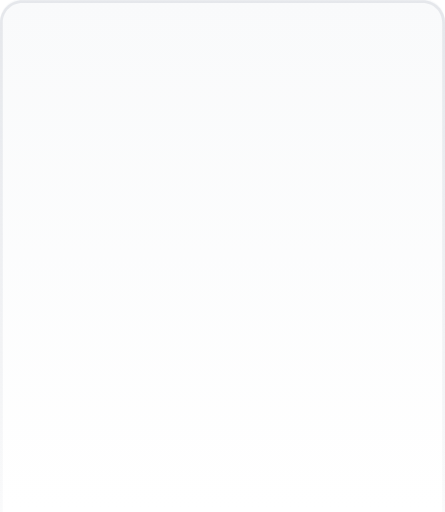
t = 0.00 s
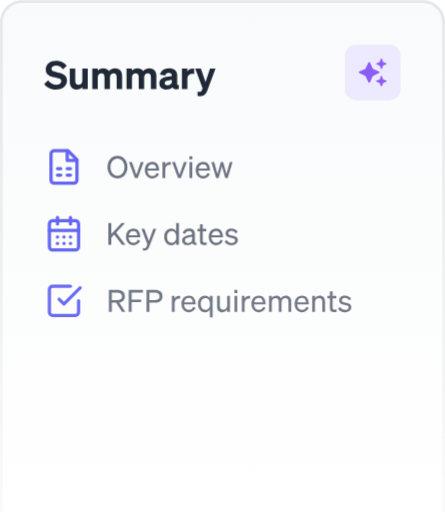
t = 0.88 s
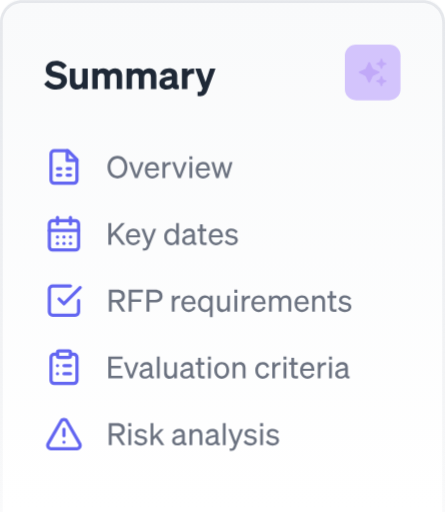
t = 1.77 s
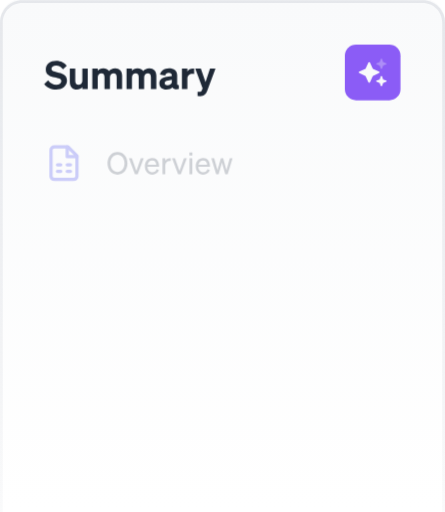
t = 2.65 s
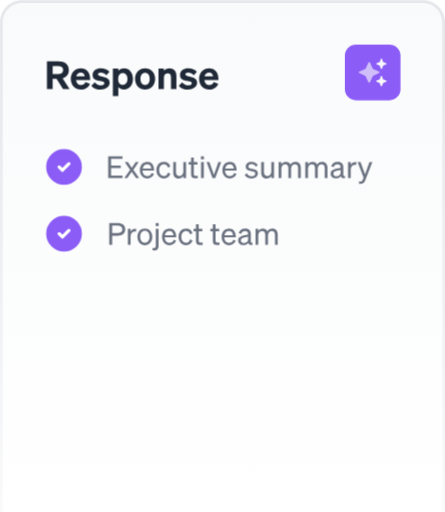
t = 3.53 s
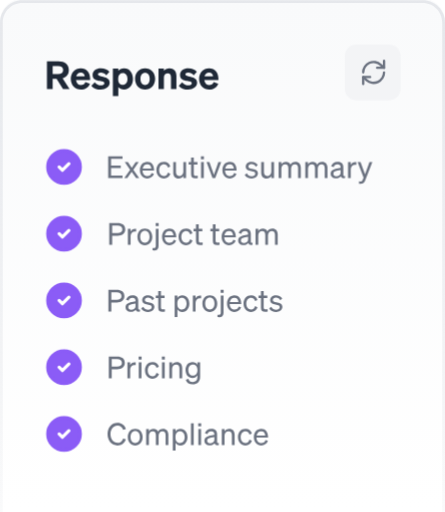
t = 4.42 s

The animated SVG that drew these frames (rendered in a browser with its animation timeline set to each time). Animation: 36 CSS @keyframes rules; one cycle of 5.30 s, repeats indefinitely.

<svg id="eBpIsd5GR7A1" xmlns="http://www.w3.org/2000/svg" xmlns:xlink="http://www.w3.org/1999/xlink" viewBox="0 0 160 184" shape-rendering="geometricPrecision" text-rendering="geometricPrecision" project-id="0fe4a111055d4db4acfd674b3b6ca7d1" export-id="0eb4de72c8c640fa89bde0c97ae3880f" cached="false">
<style><![CDATA[
#eBpIsd5GR7A8_to {animation: eBpIsd5GR7A8_to__to 5300ms linear infinite normal forwards}@keyframes eBpIsd5GR7A8_to__to { 0% {transform: translate(46.674998px,30.174px);animation-timing-function: cubic-bezier(0,0,0.58,1)} 3.773585% {transform: translate(46.674998px,28.178px);animation-timing-function: cubic-bezier(0,0,0.58,1)} 52.830189% {transform: translate(46.674998px,28.178px);animation-timing-function: cubic-bezier(0,0,0.58,1)} 54.716981% {transform: translate(46.674998px,26.174px)} 100% {transform: translate(46.674998px,26.174px)}} #eBpIsd5GR7A8 {animation: eBpIsd5GR7A8_c_o 5300ms linear infinite normal forwards}@keyframes eBpIsd5GR7A8_c_o { 0% {opacity: 0;animation-timing-function: cubic-bezier(0,0,0.58,1)} 3.773585% {opacity: 1;animation-timing-function: cubic-bezier(0,0,0.58,1)} 52.830189% {opacity: 1;animation-timing-function: cubic-bezier(0,0,0.58,1)} 54.716981% {opacity: 0;animation-timing-function: cubic-bezier(0,0,0.58,1)} 96.226415% {opacity: 0;animation-timing-function: cubic-bezier(0,0,0.58,1)} 100% {opacity: 0}} #eBpIsd5GR7A9_to {animation: eBpIsd5GR7A9_to__to 5300ms linear infinite normal forwards}@keyframes eBpIsd5GR7A9_to__to { 0% {transform: translate(134px,27px)} 3.773585% {transform: translate(134px,27px);animation-timing-function: cubic-bezier(0,0,0.58,1)} 7.54717% {transform: translate(134px,26px);animation-timing-function: cubic-bezier(0,0,0.58,1)} 71.698113% {transform: translate(134px,26px)} 100% {transform: translate(134px,26px)}} #eBpIsd5GR7A9_ts {animation: eBpIsd5GR7A9_ts__ts 5300ms linear infinite normal forwards}@keyframes eBpIsd5GR7A9_ts__ts { 0% {transform: scale(1,1)} 32.075472% {transform: scale(1,1);animation-timing-function: cubic-bezier(0,0,0.58,1)} 35.849057% {transform: scale(1,1);animation-timing-function: cubic-bezier(0,0,0.58,1)} 39.622642% {transform: scale(1,1);animation-timing-function: cubic-bezier(0,0,0.58,1)} 71.698113% {transform: scale(1,1);animation-timing-function: cubic-bezier(0,0,0.58,1)} 75.471698% {transform: scale(0.8,0.8)} 100% {transform: scale(0.8,0.8)}} #eBpIsd5GR7A9 {animation: eBpIsd5GR7A9_c_o 5300ms linear infinite normal forwards}@keyframes eBpIsd5GR7A9_c_o { 0% {opacity: 0} 3.773585% {opacity: 0;animation-timing-function: cubic-bezier(0,0,0.58,1)} 7.54717% {opacity: 1;animation-timing-function: cubic-bezier(0,0,0.58,1)} 71.698113% {opacity: 1;animation-timing-function: cubic-bezier(0,0,0.58,1)} 75.471698% {opacity: 0;animation-timing-function: cubic-bezier(0,0,0.58,1)} 96.226415% {opacity: 0;animation-timing-function: cubic-bezier(0,0,0.58,1)} 100% {opacity: 0}} #eBpIsd5GR7A10 {animation: eBpIsd5GR7A10_f_p 5300ms linear infinite normal forwards}@keyframes eBpIsd5GR7A10_f_p { 0% {fill: #ede9fe} 32.075472% {fill: #ede9fe;animation-timing-function: cubic-bezier(0,0,0.58,1)} 39.622642% {fill: #8b5cf6;animation-timing-function: cubic-bezier(0,0,0.58,1)} 73.584906% {fill: #8b5cf6;animation-timing-function: cubic-bezier(0,0,0.58,1)} 77.358491% {fill: #ede9fe} 100% {fill: #ede9fe}} #eBpIsd5GR7A13 {animation-name: eBpIsd5GR7A13_c_o, eBpIsd5GR7A13_f_p;animation-duration: 5300ms;animation-fill-mode: forwards;animation-timing-function: linear;animation-direction: normal;animation-iteration-count: infinite;}@keyframes eBpIsd5GR7A13_c_o { 0% {opacity: 1} 35.849057% {opacity: 1;animation-timing-function: cubic-bezier(0,0,0.58,1)} 41.509434% {opacity: 0;animation-timing-function: cubic-bezier(0,0,0.58,1)} 47.169811% {opacity: 1;animation-timing-function: cubic-bezier(0,0,0.58,1)} 58.490566% {opacity: 1;animation-timing-function: cubic-bezier(0,0,0.58,1)} 69.811321% {opacity: 1;animation-timing-function: cubic-bezier(0,0,0.398317,0.447874)} 75.471698% {opacity: 0;animation-timing-function: cubic-bezier(0.263662,0.434142,0.670515,1)} 96.226415% {opacity: 1;animation-timing-function: cubic-bezier(0,0,0.58,1)} 100% {opacity: 1}}@keyframes eBpIsd5GR7A13_f_p { 0% {fill: #8b5cf6} 32.075472% {fill: #8b5cf6;animation-timing-function: cubic-bezier(0,0,0.58,1)} 35.849057% {fill: #f9fafb;animation-timing-function: cubic-bezier(0,0,0.58,1)} 73.584906% {fill: #f9fafb;animation-timing-function: cubic-bezier(0,0,0.58,1)} 77.358491% {fill: #8b5cf6} 100% {fill: #8b5cf6}} #eBpIsd5GR7A14 {animation-name: eBpIsd5GR7A14_c_o, eBpIsd5GR7A14_f_p;animation-duration: 5300ms;animation-fill-mode: forwards;animation-timing-function: linear;animation-direction: normal;animation-iteration-count: infinite;}@keyframes eBpIsd5GR7A14_c_o { 0% {opacity: 1} 35.849057% {opacity: 1;animation-timing-function: cubic-bezier(0,0,0.58,1)} 47.169811% {opacity: 1;animation-timing-function: cubic-bezier(0,0,0.58,1)} 52.830189% {opacity: 0;animation-timing-function: cubic-bezier(0,0,0.58,1)} 58.490566% {opacity: 1;animation-timing-function: cubic-bezier(0,0,0.58,1)} 69.811321% {opacity: 1;animation-timing-function: cubic-bezier(0,0,0.58,1)} 96.226415% {opacity: 1;animation-timing-function: cubic-bezier(0,0,0.58,1)} 100% {opacity: 0}}@keyframes eBpIsd5GR7A14_f_p { 0% {fill: #8b5cf6} 32.075472% {fill: #8b5cf6;animation-timing-function: cubic-bezier(0,0,0.58,1)} 35.849057% {fill: #f9fafb;animation-timing-function: cubic-bezier(0,0,0.58,1)} 73.584906% {fill: #f9fafb;animation-timing-function: cubic-bezier(0,0,0.58,1)} 77.358491% {fill: #8b5cf6} 100% {fill: #8b5cf6}} #eBpIsd5GR7A15 {animation-name: eBpIsd5GR7A15_c_o, eBpIsd5GR7A15_f_p;animation-duration: 5300ms;animation-fill-mode: forwards;animation-timing-function: linear;animation-direction: normal;animation-iteration-count: infinite;}@keyframes eBpIsd5GR7A15_c_o { 0% {opacity: 1} 58.490566% {opacity: 1;animation-timing-function: cubic-bezier(0,0,0.58,1)} 64.150943% {opacity: 0;animation-timing-function: cubic-bezier(0,0,0.58,1)} 69.811321% {opacity: 1} 100% {opacity: 1}}@keyframes eBpIsd5GR7A15_f_p { 0% {fill: #8b5cf6} 32.075472% {fill: #8b5cf6;animation-timing-function: cubic-bezier(0,0,0.58,1)} 35.849057% {fill: #f9fafb;animation-timing-function: cubic-bezier(0,0,0.58,1)} 73.584906% {fill: #f9fafb;animation-timing-function: cubic-bezier(0,0,0.58,1)} 77.358491% {fill: #8b5cf6} 100% {fill: #8b5cf6}} #eBpIsd5GR7A18_to {animation: eBpIsd5GR7A18_to__to 5300ms linear infinite normal forwards}@keyframes eBpIsd5GR7A18_to__to { 0% {transform: translate(50.9725px,62.003349px)} 7.54717% {transform: translate(50.9725px,62.003349px);animation-timing-function: cubic-bezier(0,0,0.58,1)} 9.433962% {transform: translate(50.9725px,59.999949px);animation-timing-function: cubic-bezier(0,0,0.58,1)} 49.056604% {transform: translate(50.9725px,59.999949px);animation-timing-function: cubic-bezier(0,0,0.58,1)} 50.943396% {transform: translate(50.9725px,58.003349px)} 100% {transform: translate(50.9725px,58.003349px)}} #eBpIsd5GR7A18 {animation: eBpIsd5GR7A18_c_o 5300ms linear infinite normal forwards}@keyframes eBpIsd5GR7A18_c_o { 0% {opacity: 0} 7.54717% {opacity: 0;animation-timing-function: cubic-bezier(0,0,0.58,1)} 9.433962% {opacity: 1;animation-timing-function: cubic-bezier(0,0,0.58,1)} 49.056604% {opacity: 1;animation-timing-function: cubic-bezier(0,0,0.58,1)} 50.943396% {opacity: 0;animation-timing-function: cubic-bezier(0,0,0.58,1)} 96.226415% {opacity: 0;animation-timing-function: cubic-bezier(0,0,0.58,1)} 100% {opacity: 0}} #eBpIsd5GR7A26_to {animation: eBpIsd5GR7A26_to__to 5300ms linear infinite normal forwards}@keyframes eBpIsd5GR7A26_to__to { 0% {transform: translate(51.63395px,86.109697px)} 11.320755% {transform: translate(51.63395px,86.109697px);animation-timing-function: cubic-bezier(0,0,0.58,1)} 13.207547% {transform: translate(51.63395px,84.106301px);animation-timing-function: cubic-bezier(0,0,0.58,1)} 45.283019% {transform: translate(51.63395px,84.106301px);animation-timing-function: cubic-bezier(0,0,0.58,1)} 47.169811% {transform: translate(51.63395px,82.109697px)} 100% {transform: translate(51.63395px,82.109697px)}} #eBpIsd5GR7A26 {animation: eBpIsd5GR7A26_c_o 5300ms linear infinite normal forwards}@keyframes eBpIsd5GR7A26_c_o { 0% {opacity: 0} 11.320755% {opacity: 0;animation-timing-function: cubic-bezier(0,0,0.58,1)} 13.207547% {opacity: 1;animation-timing-function: cubic-bezier(0,0,0.58,1)} 45.283019% {opacity: 1;animation-timing-function: cubic-bezier(0,0,0.58,1)} 47.169811% {opacity: 0;animation-timing-function: cubic-bezier(0,0,0.58,1)} 96.226415% {opacity: 0;animation-timing-function: cubic-bezier(0,0,0.58,1)} 100% {opacity: 0}} #eBpIsd5GR7A38_to {animation: eBpIsd5GR7A38_to__to 5300ms linear infinite normal forwards}@keyframes eBpIsd5GR7A38_to__to { 0% {transform: translate(72.0355px,110.365001px)} 15.09434% {transform: translate(72.0355px,110.365001px);animation-timing-function: cubic-bezier(0,0,0.58,1)} 16.981132% {transform: translate(72.0355px,108.365002px);animation-timing-function: cubic-bezier(0,0,0.58,1)} 41.509434% {transform: translate(72.0355px,108.365002px);animation-timing-function: cubic-bezier(0,0,0.58,1)} 43.396226% {transform: translate(72.0355px,107.365001px)} 100% {transform: translate(72.0355px,107.365001px)}} #eBpIsd5GR7A38 {animation: eBpIsd5GR7A38_c_o 5300ms linear infinite normal forwards}@keyframes eBpIsd5GR7A38_c_o { 0% {opacity: 0} 15.09434% {opacity: 0;animation-timing-function: cubic-bezier(0,0,0.58,1)} 16.981132% {opacity: 1;animation-timing-function: cubic-bezier(0,0,0.58,1)} 41.509434% {opacity: 1;animation-timing-function: cubic-bezier(0,0,0.58,1)} 43.396226% {opacity: 0;animation-timing-function: cubic-bezier(0,0,0.58,1)} 96.226415% {opacity: 0;animation-timing-function: cubic-bezier(0,0,0.58,1)} 100% {opacity: 0}} #eBpIsd5GR7A42_to {animation: eBpIsd5GR7A42_to__to 5300ms linear infinite normal forwards}@keyframes eBpIsd5GR7A42_to__to { 0% {transform: translate(72.011501px,134.002997px)} 18.867925% {transform: translate(72.011501px,134.002997px);animation-timing-function: cubic-bezier(0,0,0.58,1)} 20.754717% {transform: translate(72.011501px,131.999997px);animation-timing-function: cubic-bezier(0,0,0.58,1)} 37.735849% {transform: translate(72.011501px,131.999997px);animation-timing-function: cubic-bezier(0,0,0.58,1)} 39.622642% {transform: translate(72.011501px,130.002997px)} 100% {transform: translate(72.011501px,130.002997px)}} #eBpIsd5GR7A42 {animation: eBpIsd5GR7A42_c_o 5300ms linear infinite normal forwards}@keyframes eBpIsd5GR7A42_c_o { 0% {opacity: 0} 18.867925% {opacity: 0;animation-timing-function: cubic-bezier(0,0,0.58,1)} 20.754717% {opacity: 1;animation-timing-function: cubic-bezier(0,0,0.58,1)} 37.735849% {opacity: 1;animation-timing-function: cubic-bezier(0,0,0.58,1)} 39.622642% {opacity: 0;animation-timing-function: cubic-bezier(0,0,0.58,1)} 96.226415% {opacity: 0;animation-timing-function: cubic-bezier(0,0,0.58,1)} 100% {opacity: 0}} #eBpIsd5GR7A50_to {animation: eBpIsd5GR7A50_to__to 5300ms linear infinite normal forwards}@keyframes eBpIsd5GR7A50_to__to { 0% {transform: translate(58.747647px,158.392px)} 22.641509% {transform: translate(58.747647px,158.392px);animation-timing-function: cubic-bezier(0,0,0.58,1)} 24.528302% {transform: translate(58.747647px,156.394005px);animation-timing-function: cubic-bezier(0,0,0.58,1)} 33.962264% {transform: translate(58.747647px,156.394005px);animation-timing-function: cubic-bezier(0,0,0.58,1)} 35.849057% {transform: translate(58.747647px,154.392px)} 100% {transform: translate(58.747647px,154.392px)}} #eBpIsd5GR7A50 {animation: eBpIsd5GR7A50_c_o 5300ms linear infinite normal forwards}@keyframes eBpIsd5GR7A50_c_o { 0% {opacity: 0} 22.641509% {opacity: 0;animation-timing-function: cubic-bezier(0,0,0.58,1)} 24.528302% {opacity: 1;animation-timing-function: cubic-bezier(0,0,0.58,1)} 33.962264% {opacity: 1;animation-timing-function: cubic-bezier(0,0,0.58,1)} 35.849057% {opacity: 0;animation-timing-function: cubic-bezier(0,0,0.58,1)} 96.226415% {opacity: 0;animation-timing-function: cubic-bezier(0,0,0.58,1)} 100% {opacity: 0}} #eBpIsd5GR7A55_to {animation: eBpIsd5GR7A55_to__to 5300ms linear infinite normal forwards}@keyframes eBpIsd5GR7A55_to__to { 0% {transform: translate(47.7035px,30.222px)} 56.603774% {transform: translate(47.7035px,30.222px);animation-timing-function: cubic-bezier(0,0,0.58,1)} 58.490566% {transform: translate(47.7035px,28.222px)} 100% {transform: translate(47.7035px,28.222px)}} #eBpIsd5GR7A55 {animation: eBpIsd5GR7A55_c_o 5300ms linear infinite normal forwards}@keyframes eBpIsd5GR7A55_c_o { 0% {opacity: 0} 56.603774% {opacity: 0;animation-timing-function: cubic-bezier(0,0,0.58,1)} 58.490566% {opacity: 1;animation-timing-function: cubic-bezier(0,0,0.58,1)} 96.226415% {opacity: 1;animation-timing-function: cubic-bezier(0,0,0.58,1)} 100% {opacity: 0}} #eBpIsd5GR7A56_to {animation: eBpIsd5GR7A56_to__to 5300ms linear infinite normal forwards}@keyframes eBpIsd5GR7A56_to__to { 0% {transform: translate(75.514005px,62.109685px)} 60.377358% {transform: translate(75.514005px,62.109685px);animation-timing-function: cubic-bezier(0,0,0.58,1)} 62.264151% {transform: translate(75.514005px,60.109685px)} 100% {transform: translate(75.514005px,60.109685px)}} #eBpIsd5GR7A56 {animation: eBpIsd5GR7A56_c_o 5300ms linear infinite normal forwards}@keyframes eBpIsd5GR7A56_c_o { 0% {opacity: 0} 60.377358% {opacity: 0;animation-timing-function: cubic-bezier(0,0,0.58,1)} 62.264151% {opacity: 1;animation-timing-function: cubic-bezier(0,0,0.58,1)} 96.226415% {opacity: 1;animation-timing-function: cubic-bezier(0,0,0.58,1)} 100% {opacity: 0}} #eBpIsd5GR7A60_to {animation: eBpIsd5GR7A60_to__to 5300ms linear infinite normal forwards}@keyframes eBpIsd5GR7A60_to__to { 0% {transform: translate(58.505655px,86.093185px)} 64.150943% {transform: translate(58.505655px,86.093185px);animation-timing-function: cubic-bezier(0,0,0.58,1)} 66.037736% {transform: translate(58.505655px,84.093185px)} 100% {transform: translate(58.505655px,84.093185px)}} #eBpIsd5GR7A60 {animation: eBpIsd5GR7A60_c_o 5300ms linear infinite normal forwards}@keyframes eBpIsd5GR7A60_c_o { 0% {opacity: 0} 64.150943% {opacity: 0;animation-timing-function: cubic-bezier(0,0,0.58,1)} 66.037736% {opacity: 1;animation-timing-function: cubic-bezier(0,0,0.58,1)} 96.226415% {opacity: 1;animation-timing-function: cubic-bezier(0,0,0.58,1)} 100% {opacity: 0}} #eBpIsd5GR7A64_to {animation: eBpIsd5GR7A64_to__to 5300ms linear infinite normal forwards}@keyframes eBpIsd5GR7A64_to__to { 0% {transform: translate(59.344206px,110.093185px)} 67.924528% {transform: translate(59.344206px,110.093185px);animation-timing-function: cubic-bezier(0,0,0.58,1)} 69.811321% {transform: translate(59.344206px,108.093185px)} 100% {transform: translate(59.344206px,108.093185px)}} #eBpIsd5GR7A64 {animation: eBpIsd5GR7A64_c_o 5300ms linear infinite normal forwards}@keyframes eBpIsd5GR7A64_c_o { 0% {opacity: 0} 67.924528% {opacity: 0;animation-timing-function: cubic-bezier(0,0,0.58,1)} 69.811321% {opacity: 1;animation-timing-function: cubic-bezier(0,0,0.58,1)} 96.226415% {opacity: 1;animation-timing-function: cubic-bezier(0,0,0.58,1)} 100% {opacity: 0}} #eBpIsd5GR7A68_to {animation: eBpIsd5GR7A68_to__to 5300ms linear infinite normal forwards}@keyframes eBpIsd5GR7A68_to__to { 0% {transform: translate(44.559307px,134.137185px)} 69.811321% {transform: translate(44.559307px,134.137185px);animation-timing-function: cubic-bezier(0,0,0.58,1)} 71.698113% {transform: translate(44.559307px,132.137185px)} 100% {transform: translate(44.559307px,132.137185px)}} #eBpIsd5GR7A68 {animation: eBpIsd5GR7A68_c_o 5300ms linear infinite normal forwards}@keyframes eBpIsd5GR7A68_c_o { 0% {opacity: 0} 69.811321% {opacity: 0;animation-timing-function: cubic-bezier(0,0,0.58,1)} 71.698113% {opacity: 1;animation-timing-function: cubic-bezier(0,0,0.58,1)} 96.226415% {opacity: 1;animation-timing-function: cubic-bezier(0,0,0.58,1)} 100% {opacity: 0}} #eBpIsd5GR7A72_to {animation: eBpIsd5GR7A72_to__to 5300ms linear infinite normal forwards}@keyframes eBpIsd5GR7A72_to__to { 0% {transform: translate(56.760954px,158.076685px)} 73.584906% {transform: translate(56.760954px,158.076685px);animation-timing-function: cubic-bezier(0,0,0.58,1)} 75.471698% {transform: translate(56.760954px,156.076685px)} 100% {transform: translate(56.760954px,156.076685px)}} #eBpIsd5GR7A72 {animation: eBpIsd5GR7A72_c_o 5300ms linear infinite normal forwards}@keyframes eBpIsd5GR7A72_c_o { 0% {opacity: 0} 73.584906% {opacity: 0;animation-timing-function: cubic-bezier(0,0,0.58,1)} 75.471698% {opacity: 1;animation-timing-function: cubic-bezier(0,0,0.58,1)} 96.226415% {opacity: 1;animation-timing-function: cubic-bezier(0,0,0.58,1)} 100% {opacity: 0}} #eBpIsd5GR7A76_ts {animation: eBpIsd5GR7A76_ts__ts 5300ms linear infinite normal forwards}@keyframes eBpIsd5GR7A76_ts__ts { 0% {transform: translate(134px,26px) scale(0.8,0.8)} 73.584906% {transform: translate(134px,26px) scale(0.8,0.8);animation-timing-function: cubic-bezier(0,0,0.58,1)} 77.358491% {transform: translate(134px,26px) scale(1,1)} 100% {transform: translate(134px,26px) scale(1,1)}} #eBpIsd5GR7A76 {animation: eBpIsd5GR7A76_c_o 5300ms linear infinite normal forwards}@keyframes eBpIsd5GR7A76_c_o { 0% {opacity: 0} 73.584906% {opacity: 0;animation-timing-function: cubic-bezier(0,0,0.58,1)} 77.358491% {opacity: 1;animation-timing-function: cubic-bezier(0,0,0.58,1)} 96.226415% {opacity: 1;animation-timing-function: cubic-bezier(0,0,0.58,1)} 100% {opacity: 0}}
]]></style>
<defs><linearGradient id="eBpIsd5GR7A3-fill" x1="80" y1="0" x2="80" y2="184" spreadMethod="pad" gradientUnits="userSpaceOnUse" gradientTransform="translate(0 0)"><stop id="eBpIsd5GR7A3-fill-0" offset="0%" stop-color="#f9fafb"/><stop id="eBpIsd5GR7A3-fill-1" offset="100%" stop-color="rgba(249,250,251,0)"/></linearGradient><linearGradient id="eBpIsd5GR7A5-fill" x1="80" y1="0" x2="80" y2="184" spreadMethod="pad" gradientUnits="userSpaceOnUse" gradientTransform="translate(0 0)"><stop id="eBpIsd5GR7A5-fill-0" offset="0%" stop-color="#e5e7eb"/><stop id="eBpIsd5GR7A5-fill-1" offset="100%" stop-color="rgba(229,231,235,0.2)"/></linearGradient></defs><g transform="translate(0-.5)"><path d="M0,8C0,3.58172,3.58172,0,8,0h144c4.418,0,8,3.58172,8,8v176h-160L0,8Z" fill="url(#eBpIsd5GR7A3-fill)"/></g><g mask="url(#eBpIsd5GR7A6)"><path d="M-1,8c0-4.97056,4.02944-9,9-9h144c4.971,0,9,4.02944,9,9h-2c0-3.86599-3.134-7-7-7L8,1C4.13401,1,1,4.13401,1,8h-2ZM160,184h-160h160ZM-1,184L-1,8c0-4.97056,4.02944-9,9-9v2C4.13401,1,1,4.13401,1,8v176h-2ZM152,-1c4.971,0,9,4.02944,9,9v176h-2v-176c0-3.86599-3.134-7-7-7v-2Z" fill="url(#eBpIsd5GR7A5-fill)"/><mask id="eBpIsd5GR7A6" mask-type="luminance" x="-150%" y="-150%" height="400%" width="400%"><path d="M0,8C0,3.58172,3.58172,0,8,0h144c4.418,0,8,3.58172,8,8v176h-160L0,8Z" fill="#fff"/></mask></g><g id="eBpIsd5GR7A8_to" transform="translate(46.674998,30.174)"><path id="eBpIsd5GR7A8" d="M15.874,30.166l1.414-1.372c.742,1.05,1.82,1.638,2.926,1.638c1.05,0,1.82-.462,1.82-1.316c0-.924-.952-1.05-2.464-1.386-1.498-.35-3.122-.826-3.122-2.814c0-1.918,1.652-3.122,3.738-3.122c1.736,0,3.094.77,3.794,1.778l-1.358,1.33c-.588-.826-1.372-1.386-2.492-1.386-.98,0-1.652.476-1.652,1.204c0,.784.728.938,2.044,1.232c1.596.35,3.556.756,3.556,2.954c0,2.03-1.792,3.248-3.934,3.248-1.694,0-3.458-.77-4.27-1.988Zm15.6758-5.53v7.364h-1.96v-.756c-.406.476-1.05.91-1.988.91-1.526,0-2.506-1.05-2.506-2.646v-4.872h1.96v4.438c0,.812.364,1.344,1.176,1.344.686,0,1.358-.504,1.358-1.456v-4.326h1.96Zm3.5874,3.108v4.256h-1.96v-7.364h1.96v.756c.392-.476,1.05-.896,2.002-.896.896,0,1.582.378,1.988,1.008.448-.462,1.148-1.008,2.282-1.008c1.512,0,2.492,1.05,2.492,2.646v4.858h-1.96v-4.298c0-.826-.308-1.414-1.12-1.414-.644,0-1.302.49-1.302,1.456v4.256h-1.96v-4.298c0-.826-.308-1.414-1.12-1.414-.644,0-1.302.49-1.302,1.456Zm12.3047,0v4.256h-1.96v-7.364h1.96v.756c.392-.476,1.05-.896,2.002-.896.896,0,1.582.378,1.988,1.008.448-.462,1.148-1.008,2.282-1.008c1.512,0,2.492,1.05,2.492,2.646v4.858h-1.96v-4.298c0-.826-.308-1.414-1.12-1.414-.644,0-1.302.49-1.302,1.456v4.256h-1.96v-4.298c0-.826-.308-1.414-1.12-1.414-.644,0-1.302.49-1.302,1.456Zm12.3467,4.382c-1.442,0-2.506-.868-2.506-2.17c0-1.47,1.176-2.086,2.66-2.352l1.834-.35v-.112c0-.63-.322-1.022-1.134-1.022-.728,0-1.106.322-1.274.98l-1.862-.35c.336-1.246,1.456-2.254,3.206-2.254c1.862,0,2.982.854,2.982,2.562v3.01c0,.392.168.518.602.462v1.47c-1.246.182-2.002-.07-2.324-.686-.476.518-1.218.812-2.184.812Zm1.988-2.744v-.756l-1.442.294c-.644.126-1.12.336-1.12.924c0,.504.378.798.966.798.826,0,1.596-.434,1.596-1.26Zm8.0212-4.76v1.918c-.224-.028-.392-.042-.63-.042-1.022,0-1.806.63-1.806,1.764v3.738h-1.96v-7.364h1.96v1.036c.322-.644,1.05-1.078,1.96-1.078.196,0,.336.014.476.028ZM74.564,32.42c-.476,1.302-1.148,2.142-2.772,2.142-.378,0-.518-.014-.77-.042v-1.582c.21.014.336.028.56.028.518,0,.798-.14,1.008-.672l.238-.588-2.646-7.07h2.03l1.666,4.844l1.624-4.844h1.974L74.564,32.42Z" transform="translate(-46.674998,-28.178)" opacity="0" fill="#1f2937"/></g><g id="eBpIsd5GR7A9_to" transform="translate(134,27)"><g id="eBpIsd5GR7A9_ts" transform="scale(1,1)"><g id="eBpIsd5GR7A9" transform="translate(-134,-26)" opacity="0"><rect id="eBpIsd5GR7A10" width="20" height="20" rx="4" ry="4" transform="translate(124 16)" fill="#ede9fe"/><g clip-path="url(#eBpIsd5GR7A16)"><g><path id="eBpIsd5GR7A13" d="M139,29.13c0,.09-.06.17-.15.21l-1.1.41-.41,1.11c-.04.08-.12.14-.21.14-.1,0-.18-.06-.21-.14l-.42-1.11-1.1-.41c-.09-.04-.15-.12-.15-.21c0-.1.06-.18.15-.21l1.1-.42.42-1.1c.03-.09.11-.15.21-.15.09,0,.17.06.21.15l.41,1.1l1.1.42c.09.03.15.11.15.21Z" fill="#8b5cf6"/><path id="eBpIsd5GR7A14" d="M139,22.88c0,.09-.06.17-.15.21l-1.1.41-.41,1.11c-.04.08-.12.14-.21.14-.1,0-.18-.06-.21-.14l-.42-1.11-1.1-.41c-.09-.04-.15-.12-.15-.21c0-.1.06-.18.15-.21l1.1-.42.42-1.1c.03-.09.11-.15.21-.15.09,0,.17.06.21.15l.41,1.1l1.1.42c.09.03.15.11.15.21Z" fill="#8b5cf6"/><path id="eBpIsd5GR7A15" d="M136.44,25.97c0,.12-.07.23-.18.29l-2.23,1.02-1.02,2.23c-.06.11-.17.18-.29.18s-.23-.07-.28-.18l-1.03-2.22-2.23-1.03c-.11-.05-.18-.16-.18-.29c0-.12.07-.23.18-.28l2.23-1.03l1.03-2.23c.05-.11.16-.18.28-.18s.24.07.29.18l1.03,2.23l2.22,1.03c.11.05.18.16.18.28Z" fill="#8b5cf6"/></g><clipPath id="eBpIsd5GR7A16"><rect width="10" height="10" rx="0" ry="0" transform="translate(129 21)" fill="#fff"/></clipPath></g></g></g></g><g id="eBpIsd5GR7A18_to" transform="translate(50.9725,62.003349)"><g id="eBpIsd5GR7A18" transform="translate(-50.9725,-59.999948)" opacity="0"><path d="M24.458,54.1666h-4.9583c-.3094,0-.6062.1229-.825.3417s-.3417.5156-.3417.825v9.3333c0,.3094.1229.6062.3417.825s.5156.3417.825.3417h7c.3094,0,.6061-.1229.8249-.3417s.3417-.5156.3417-.825v-7.2916L24.458,54.1666Z" fill="none" stroke="#6366f1" stroke-width="1.16667" stroke-linecap="round" stroke-linejoin="round"/><path d="M24.167,54.1666v3.5h3.5" fill="none" stroke="#6366f1" stroke-width="1.16667" stroke-linecap="round" stroke-linejoin="round"/><path d="M20.667,60.5834h1.1667" fill="none" stroke="#6366f1" stroke-width="1.16667" stroke-linecap="round" stroke-linejoin="round"/><path d="M20.667,62.9166h1.1667" fill="none" stroke="#6366f1" stroke-width="1.16667" stroke-linecap="round" stroke-linejoin="round"/><path d="M24.167,60.5834h1.1667" fill="none" stroke="#6366f1" stroke-width="1.16667" stroke-linecap="round" stroke-linejoin="round"/><path d="M24.167,62.9166h1.1667" fill="none" stroke="#6366f1" stroke-width="1.16667" stroke-linecap="round" stroke-linejoin="round"/><path d="M38.655,60.051c0-2.409,1.518-4.07,3.586-4.07s3.575,1.661,3.575,4.07-1.507,4.07-3.575,4.07-3.586-1.661-3.586-4.07Zm6.116,0c0-1.87-1.045-3.135-2.53-3.135s-2.53,1.265-2.53,3.135s1.045,3.135,2.53,3.135s2.53-1.265,2.53-3.135ZM49.5075,64h-.979l-2.156-5.753h1.045l1.617,4.543l1.595-4.543h1.034L49.5075,64Zm5.2708.121c-1.595,0-2.695-1.221-2.695-2.992c0-1.716,1.089-2.992,2.651-2.992c1.606,0,2.453,1.221,2.453,2.816v.33h-4.158c.055,1.21.748,1.98,1.749,1.98.77,0,1.32-.418,1.496-1.1l.869.308c-.352,1.023-1.221,1.65-2.365,1.65Zm-.055-5.137c-.836,0-1.463.561-1.639,1.54h3.102c-.022-.814-.462-1.54-1.463-1.54Zm6.6774-.759v1.001c-.165-.033-.297-.044-.484-.044-.836,0-1.507.66-1.507,1.672v3.146h-.99v-5.753h.99v.979c.253-.583.814-1.023,1.595-1.023.154,0,.297.011.396.022ZM65.0085,64h-.979l-2.156-5.753h1.045l1.617,4.543l1.595-4.543h1.034L65.0085,64Zm3.0782-6.754v-1.144h1.078v1.144h-1.078Zm1.034,1.001v5.753h-.99v-5.753h.99Zm3.9515,5.874c-1.595,0-2.695-1.221-2.695-2.992c0-1.716,1.089-2.992,2.651-2.992c1.606,0,2.453,1.221,2.453,2.816v.33h-4.158c.055,1.21.748,1.98,1.749,1.98.77,0,1.32-.418,1.496-1.1l.869.308c-.352,1.023-1.221,1.65-2.365,1.65Zm-.055-5.137c-.836,0-1.463.561-1.639,1.54h3.102c-.022-.814-.462-1.54-1.463-1.54Zm6.3818-.737h.836l1.188,4.29l1.199-4.29h.99L81.863,64h-.869l-1.199-4.268L78.596,64h-.869l-1.749-5.753h1.023l1.21,4.279l1.188-4.279Z" fill="#6b7280"/></g></g><g id="eBpIsd5GR7A26_to" transform="translate(51.63395,86.109697)"><g id="eBpIsd5GR7A26" transform="translate(-51.633949,-84.1063)" opacity="0"><path d="M27.0833,79.3334h-8.1666c-.6444,0-1.1667.5223-1.1667,1.1666v8.1667c0,.6443.5223,1.1667,1.1667,1.1667h8.1666c.6444,0,1.1667-.5224,1.1667-1.1667v-8.1667c0-.6443-.5223-1.1666-1.1667-1.1666Z" fill="none" stroke="#6366f1" stroke-width="1.16667" stroke-linecap="round" stroke-linejoin="round"/><path d="M25.333,78.1666v2.3334" fill="none" stroke="#6366f1" stroke-width="1.16667" stroke-linecap="round" stroke-linejoin="round"/><path d="M20.667,78.1666v2.3334" fill="none" stroke="#6366f1" stroke-width="1.16667" stroke-linecap="round" stroke-linejoin="round"/><path d="M17.75,82.8334h10.5" fill="none" stroke="#6366f1" stroke-width="1.16667" stroke-linecap="round" stroke-linejoin="round"/><path d="M20.667,85.1666h.0058" fill="none" stroke="#6366f1" stroke-width="1.16667" stroke-linecap="round" stroke-linejoin="round"/><path d="M23,85.1666h.0058" fill="none" stroke="#6366f1" stroke-width="1.16667" stroke-linecap="round" stroke-linejoin="round"/><path d="M25.333,85.1666h.0058" fill="none" stroke="#6366f1" stroke-width="1.16667" stroke-linecap="round" stroke-linejoin="round"/><path d="M20.667,87.5h.0058" fill="none" stroke="#6366f1" stroke-width="1.16667" stroke-linecap="round" stroke-linejoin="round"/><path d="M23,87.5h.0058" fill="none" stroke="#6366f1" stroke-width="1.16667" stroke-linecap="round" stroke-linejoin="round"/><path d="M25.333,87.5h.0058" fill="none" stroke="#6366f1" stroke-width="1.16667" stroke-linecap="round" stroke-linejoin="round"/><path d="M40.0075,80.102v3.993l3.674-3.993h1.265l-3.201,3.443L45.1005,88h-1.243l-2.816-3.696-1.034,1.111v2.585h-1.056v-7.898h1.056Zm7.9773,8.019c-1.595,0-2.695-1.221-2.695-2.992c0-1.716,1.089-2.992,2.651-2.992c1.606,0,2.453,1.221,2.453,2.816v.33h-4.158c.055,1.21.748,1.98,1.749,1.98.77,0,1.32-.418,1.496-1.1l.869.308c-.352,1.023-1.221,1.65-2.365,1.65Zm-.055-5.137c-.836,0-1.463.561-1.639,1.54h3.102c-.022-.814-.462-1.54-1.463-1.54Zm5.7445,5.643c-.33.869-.781,1.419-1.782,1.419-.242,0-.363-.011-.539-.044v-.858c.187.044.308.055.473.055.429,0,.66-.154.891-.726l.275-.682-2.134-5.544h1.045l1.617,4.4l1.595-4.4h1.034l-2.475,6.38Zm7.8735-.506c-1.595,0-2.508-1.364-2.508-2.992c0-1.639.913-2.992,2.508-2.992.803,0,1.441.385,1.782.946v-2.981h.99v7.898h-.99v-.836c-.341.572-.979.957-1.782.957Zm1.804-3.19c0-1.342-.814-1.925-1.628-1.925-1.078,0-1.683.88-1.683,2.123c0,1.232.605,2.123,1.683,2.123.814,0,1.628-.594,1.628-1.914v-.407Zm4.0455,3.168c-1.045,0-1.892-.616-1.892-1.65c0-1.144.891-1.617,2.178-1.881l1.397-.286v-.242c0-.66-.363-1.034-1.133-1.034-.726,0-1.155.341-1.331.979l-.935-.242c.275-.935,1.122-1.606,2.299-1.606c1.287,0,2.079.627,2.079,1.859v2.805c0,.374.231.495.616.407v.792c-.88.11-1.386-.099-1.507-.649-.352.451-.99.748-1.771.748Zm1.683-2.057v-.99l-1.122.242c-.88.176-1.474.418-1.474,1.111c0,.561.407.891,1.034.891.847,0,1.562-.517,1.562-1.254Zm2.8201.583v-3.531h-.891v-.847h.891v-1.683h.979v1.683h1.309v.847h-1.309v3.377c0,.605.297.715.803.715.231,0,.396-.011.627-.066v.847c-.253.055-.539.088-.869.088-.979,0-1.54-.33-1.54-1.43Zm5.851,1.496c-1.595,0-2.695-1.221-2.695-2.992c0-1.716,1.089-2.992,2.651-2.992c1.606,0,2.453,1.221,2.453,2.816v.33h-4.158c.055,1.21.748,1.98,1.749,1.98.77,0,1.32-.418,1.496-1.1l.869.308c-.352,1.023-1.221,1.65-2.365,1.65Zm-.055-5.137c-.836,0-1.463.561-1.639,1.54h3.102c-.022-.814-.462-1.54-1.463-1.54Zm3.0585,3.795l.77-.561c.308.671,1.012,1.078,1.76,1.078.671,0,1.265-.286,1.265-.913s-.55-.715-1.496-.913c-.946-.209-1.936-.418-1.936-1.595c0-1.023.891-1.738,2.112-1.738c1.034,0,1.881.506,2.222,1.188l-.704.561c-.297-.572-.836-.935-1.562-.935-.66,0-1.1.33-1.1.847c0,.539.506.638,1.309.814.99.231,2.123.429,2.123,1.683c0,1.1-1.001,1.826-2.233,1.826-1.045,0-2.09-.451-2.53-1.342Z" fill="#6b7280"/></g></g><g id="eBpIsd5GR7A38_to" transform="translate(72.0355,110.365001)"><g id="eBpIsd5GR7A38" transform="translate(-72.035499,-108.365001)" opacity="0"><path d="M21.25,107.417l1.75,1.75l5.8333-5.834" fill="none" stroke="#6366f1" stroke-width="1.16667" stroke-linecap="round" stroke-linejoin="round"/><path d="M28.25,108v4.083c0,.31-.1229.606-.3417.825s-.5155.342-.825.342h-8.1666c-.3095,0-.6062-.123-.825-.342s-.3417-.515-.3417-.825v-8.166c0-.31.1229-.606.3417-.825s.5155-.342.825-.342h6.4166" fill="none" stroke="#6366f1" stroke-width="1.16667" stroke-linecap="round" stroke-linejoin="round"/><path d="M40.2048,108.689v3.311h-1.056v-7.898h3.014c1.672,0,2.739.781,2.739,2.288c0,1.265-.77,2.035-2.024,2.244L45.0668,112h-1.21l-2.123-3.311h-1.529Zm0-.913h1.903c1.122,0,1.749-.495,1.749-1.386s-.627-1.375-1.749-1.375h-1.903v2.761ZM47.3266,112h-1.045v-7.898h5.104v.924h-4.059v2.541h3.432v.924h-3.432v3.509Zm6.4026-3.311v3.311h-1.056v-7.898h3.014c1.672,0,2.739.781,2.739,2.288c0,1.485-1.067,2.299-2.739,2.299h-1.958Zm0-.913h1.903c1.122,0,1.749-.495,1.749-1.386s-.627-1.375-1.749-1.375h-1.903v2.761Zm11.0441-1.551v1.001c-.165-.033-.297-.044-.484-.044-.836,0-1.507.66-1.507,1.672v3.146h-.99v-5.753h.99v.979c.253-.583.814-1.023,1.595-1.023.154,0,.297.011.396.022Zm3.1529,5.896c-1.595,0-2.695-1.221-2.695-2.992c0-1.716,1.089-2.992,2.651-2.992c1.606,0,2.453,1.221,2.453,2.816v.33h-4.158c.055,1.21.748,1.98,1.749,1.98.77,0,1.32-.418,1.496-1.1l.869.308c-.352,1.023-1.221,1.65-2.365,1.65Zm-.055-5.137c-.836,0-1.463.561-1.639,1.54h3.102c-.022-.814-.462-1.54-1.463-1.54Zm5.8085,5.137c-1.595,0-2.508-1.364-2.508-2.992c0-1.639.913-2.992,2.508-2.992.803,0,1.441.385,1.782.946v-.836h.99v7.733h-.99v-2.816c-.341.572-.979.957-1.782.957Zm1.804-3.19c0-1.342-.814-1.925-1.628-1.925-1.078,0-1.683.88-1.683,2.123c0,1.232.605,2.123,1.683,2.123.814,0,1.628-.594,1.628-1.914v-.407Zm7.1802-2.684v5.753h-.99v-.792c-.33.484-.891.913-1.705.913-1.232,0-1.925-.847-1.925-2.068v-3.806h.99v3.597c0,.814.352,1.364,1.199,1.364.715,0,1.441-.539,1.441-1.496v-3.465h.99Zm1.6-1.001v-1.144h1.078v1.144h-1.078Zm1.034,1.001v5.753h-.99v-5.753h.99Zm4.6336-.022v1.001c-.165-.033-.297-.044-.484-.044-.836,0-1.507.66-1.507,1.672v3.146h-.99v-5.753h.99v.979c.253-.583.814-1.023,1.595-1.023.154,0,.297.011.396.022Zm3.1529,5.896c-1.595,0-2.695-1.221-2.695-2.992c0-1.716,1.089-2.992,2.651-2.992c1.606,0,2.453,1.221,2.453,2.816v.33h-4.158c.055,1.21.748,1.98,1.749,1.98.77,0,1.32-.418,1.496-1.1l.869.308c-.352,1.023-1.221,1.65-2.365,1.65Zm-.055-5.137c-.836,0-1.463.561-1.639,1.54h3.102c-.022-.814-.462-1.54-1.463-1.54Zm4.6865,1.573v3.443h-.99v-5.753h.99v.781c.308-.473.858-.891,1.661-.891.7701,0,1.3091.385,1.5951.979.319-.473.935-.979,1.837-.979c1.188,0,1.903.847,1.903,2.068v3.795h-.99v-3.531c0-.803-.33-1.408-1.144-1.408-.66,0-1.364.561-1.364,1.496v3.443h-.99v-3.531c0-.803-.3301-1.408-1.1441-1.408-.66,0-1.364.561-1.364,1.496Zm10.8911,3.564c-1.595,0-2.695-1.221-2.695-2.992c0-1.716,1.089-2.992,2.651-2.992c1.606,0,2.453,1.221,2.453,2.816v.33h-4.158c.055,1.21.748,1.98,1.749,1.98.77,0,1.32-.418,1.496-1.1l.869.308c-.352,1.023-1.221,1.65-2.365,1.65Zm-.055-5.137c-.836,0-1.463.561-1.639,1.54h3.102c-.022-.814-.462-1.54-1.463-1.54ZM112.248,112v-5.753h.99v.781c.33-.473.902-.891,1.716-.891c1.221,0,1.914.847,1.914,2.068v3.795h-.99v-3.531c0-.803-.341-1.408-1.199-1.408-.715,0-1.441.55-1.441,1.507v3.432h-.99Zm6.363-1.375v-3.531h-.891v-.847h.891v-1.683h.979v1.683h1.309v.847h-1.309v3.377c0,.605.297.715.803.715.231,0,.396-.011.627-.066v.847c-.253.055-.539.088-.869.088-.979,0-1.54-.33-1.54-1.43Zm2.947.154l.77-.561c.308.671,1.012,1.078,1.76,1.078.671,0,1.265-.286,1.265-.913s-.55-.715-1.496-.913c-.946-.209-1.936-.418-1.936-1.595c0-1.023.891-1.738,2.112-1.738c1.034,0,1.881.506,2.222,1.188l-.704.561c-.297-.572-.836-.935-1.562-.935-.66,0-1.1.33-1.1.847c0,.539.506.638,1.309.814.99.231,2.123.429,2.123,1.683c0,1.1-1.001,1.826-2.233,1.826-1.045,0-2.09-.451-2.53-1.342Z" fill="#6b7280"/></g></g><g id="eBpIsd5GR7A42_to" transform="translate(72.011501,134.002997)"><g id="eBpIsd5GR7A42" transform="translate(-72.011501,-131.999997)" opacity="0"><path d="M24.7503,126.167h-3.5c-.3221,0-.5833.261-.5833.583v1.167c0,.322.2612.583.5833.583h3.5c.3222,0,.5834-.261.5834-.583v-1.167c0-.322-.2612-.583-.5834-.583Z" fill="none" stroke="#6366f1" stroke-width="1.16667" stroke-linecap="round" stroke-linejoin="round"/><path d="M25.333,127.333h1.1667c.3094,0,.6061.123.8249.342s.3417.516.3417.825v8.167c0,.309-.1229.606-.3417.825-.2188.218-.5155.341-.8249.341h-7c-.3094,0-.6062-.123-.825-.341-.2188-.219-.3417-.516-.3417-.825v-8.167c0-.309.1229-.606.3417-.825s.5156-.342.825-.342h1.1666" fill="none" stroke="#6366f1" stroke-width="1.16667" stroke-linecap="round" stroke-linejoin="round"/><path d="M23,131.417h2.3333" fill="none" stroke="#6366f1" stroke-width="1.16667" stroke-linecap="round" stroke-linejoin="round"/><path d="M23,134.333h2.3333" fill="none" stroke="#6366f1" stroke-width="1.16667" stroke-linecap="round" stroke-linejoin="round"/><path d="M20.667,131.417h.0058" fill="none" stroke="#6366f1" stroke-width="1.16667" stroke-linecap="round" stroke-linejoin="round"/><path d="M20.667,134.333h.0058" fill="none" stroke="#6366f1" stroke-width="1.16667" stroke-linecap="round" stroke-linejoin="round"/><path d="M38.9335,128.102h5.159v.924h-4.114v2.431h3.487v.924h-3.487v2.695h4.114v.924h-5.159v-7.898ZM47.6696,136h-.979l-2.156-5.753h1.045l1.617,4.543l1.595-4.543h1.034L47.6696,136Zm4.4021.099c-1.045,0-1.892-.616-1.892-1.65c0-1.144.891-1.617,2.178-1.881l1.397-.286v-.242c0-.66-.363-1.034-1.133-1.034-.726,0-1.155.341-1.331.979l-.935-.242c.275-.935,1.122-1.606,2.299-1.606c1.287,0,2.079.627,2.079,1.859v2.805c0,.374.231.495.616.407v.792c-.88.11-1.386-.099-1.507-.649-.352.451-.99.748-1.771.748Zm1.683-2.057v-.99l-1.122.242c-.88.176-1.474.418-1.474,1.111c0,.561.407.891,1.034.891.847,0,1.562-.517,1.562-1.254Zm3.656-5.94v7.898h-.99v-7.898h.99Zm6.2176,2.145v5.753h-.99v-.792c-.33.484-.891.913-1.705.913-1.232,0-1.925-.847-1.925-2.068v-3.806h.99v3.597c0,.814.352,1.364,1.199,1.364.715,0,1.441-.539,1.441-1.496v-3.465h.99Zm3.085,5.852c-1.045,0-1.892-.616-1.892-1.65c0-1.144.891-1.617,2.178-1.881l1.397-.286v-.242c0-.66-.363-1.034-1.133-1.034-.726,0-1.155.341-1.331.979l-.935-.242c.275-.935,1.122-1.606,2.299-1.606c1.287,0,2.079.627,2.079,1.859v2.805c0,.374.231.495.616.407v.792c-.88.11-1.386-.099-1.507-.649-.352.451-.99.748-1.771.748Zm1.683-2.057v-.99l-1.122.242c-.88.176-1.474.418-1.474,1.111c0,.561.407.891,1.034.891.847,0,1.562-.517,1.562-1.254Zm2.82.583v-3.531h-.891v-.847h.891v-1.683h.979v1.683h1.309v.847h-1.309v3.377c0,.605.297.715.803.715.231,0,.396-.011.627-.066v.847c-.253.055-.539.088-.869.088-.979,0-1.54-.33-1.54-1.43Zm3.5403-5.379v-1.144h1.078v1.144h-1.078Zm1.034,1.001v5.753h-.99v-5.753h.99Zm6.6026,2.882c0,1.782-1.1,2.992-2.673,2.992s-2.673-1.21-2.673-2.992s1.1-2.992,2.673-2.992s2.673,1.21,2.673,2.992Zm-4.345,0c0,1.309.66,2.145,1.672,2.145s1.672-.836,1.672-2.145c0-1.32-.66-2.156-1.672-2.156s-1.672.836-1.672,2.156ZM83.6521,136v-5.753h.99v.781c.33-.473.902-.891,1.716-.891c1.221,0,1.914.847,1.914,2.068v3.795h-.99v-3.531c0-.803-.341-1.408-1.199-1.408-.715,0-1.441.55-1.441,1.507v3.432h-.99Zm9.1233-2.871c0,1.309.704,2.123,1.727,2.123.792,0,1.265-.506,1.43-1.221l.88.407c-.275.957-1.111,1.683-2.31,1.683-1.606,0-2.717-1.221-2.717-2.992c0-1.782,1.111-2.992,2.717-2.992c1.199,0,2.013.693,2.288,1.65l-.858.429c-.165-.704-.638-1.221-1.43-1.221-1.023,0-1.727.814-1.727,2.134Zm8.1016-2.904v1.001c-.165-.033-.297-.044-.484-.044-.8357,0-1.5067.66-1.5067,1.672v3.146h-.99v-5.753h.99v.979c.253-.583.814-1.023,1.5947-1.023.154,0,.297.011.396.022Zm1.047-.979v-1.144h1.078v1.144h-1.078Zm1.034,1.001v5.753h-.99v-5.753h.99Zm1.806,4.378v-3.531h-.891v-.847h.891v-1.683h.979v1.683h1.309v.847h-1.309v3.377c0,.605.297.715.803.715.231,0,.396-.011.627-.066v.847c-.253.055-.539.088-.869.088-.979,0-1.54-.33-1.54-1.43Zm5.851,1.496c-1.595,0-2.695-1.221-2.695-2.992c0-1.716,1.089-2.992,2.651-2.992c1.606,0,2.453,1.221,2.453,2.816v.33h-4.158c.055,1.21.748,1.98,1.749,1.98.77,0,1.32-.418,1.496-1.1l.869.308c-.352,1.023-1.221,1.65-2.365,1.65Zm-.055-5.137c-.836,0-1.463.561-1.639,1.54h3.102c-.022-.814-.462-1.54-1.463-1.54Zm6.678-.759v1.001c-.165-.033-.297-.044-.484-.044-.836,0-1.507.66-1.507,1.672v3.146h-.99v-5.753h.99v.979c.253-.583.814-1.023,1.595-1.023.154,0,.297.011.396.022Zm1.046-.979v-1.144h1.078v1.144h-1.078Zm1.034,1.001v5.753h-.99v-5.753h.99Zm3.094,5.852c-1.045,0-1.892-.616-1.892-1.65c0-1.144.891-1.617,2.178-1.881l1.397-.286v-.242c0-.66-.363-1.034-1.133-1.034-.726,0-1.155.341-1.331.979l-.935-.242c.275-.935,1.122-1.606,2.299-1.606c1.287,0,2.079.627,2.079,1.859v2.805c0,.374.231.495.616.407v.792c-.88.11-1.386-.099-1.507-.649-.352.451-.99.748-1.771.748Zm1.683-2.057v-.99l-1.122.242c-.88.176-1.474.418-1.474,1.111c0,.561.407.891,1.034.891.847,0,1.562-.517,1.562-1.254Z" fill="#6b7280"/></g></g><g id="eBpIsd5GR7A50_to" transform="translate(58.747647,158.392)"><g id="eBpIsd5GR7A50" transform="translate(-58.747646,-156.394004)" opacity="0"><path d="M28.6759,159.5l-4.6667-8.167c-.1017-.179-.2493-.329-.4276-.432-.1783-.104-.381-.159-.5874-.159-.2063,0-.409.055-.5873.159-.1783.103-.3259.253-.4277.432L17.3126,159.5c-.1029.178-.1568.38-.1563.586.0004.206.0552.408.1589.585.1036.178.2524.325.4312.427.1788.101.3813.154.587.152h9.3333c.2047,0,.4058-.054.583-.157.1772-.102.3243-.249.4265-.427.1023-.177.1561-.378.156-.583s-.0539-.406-.1563-.583Z" fill="none" stroke="#6366f1" stroke-width="1.16667" stroke-linecap="round" stroke-linejoin="round"/><path d="M23,154.25v2.333" fill="none" stroke="#6366f1" stroke-width="1.16667" stroke-linecap="round" stroke-linejoin="round"/><path d="M23,158.917h.0058" fill="none" stroke="#6366f1" stroke-width="1.16667" stroke-linecap="round" stroke-linejoin="round"/><path d="M40.1867,156.689v3.311h-1.056v-7.898h3.014c1.672,0,2.739.781,2.739,2.288c0,1.265-.77,2.035-2.024,2.244L45.0487,160h-1.21l-2.123-3.311h-1.529Zm0-.913h1.903c1.122,0,1.749-.495,1.749-1.386s-.627-1.375-1.749-1.375h-1.903v2.761Zm5.9351-2.53v-1.144h1.078v1.144h-1.078Zm1.034,1.001v5.753h-.99v-5.753h.99Zm1.0146,4.532l.77-.561c.308.671,1.012,1.078,1.76,1.078.671,0,1.265-.286,1.265-.913s-.55-.715-1.496-.913c-.946-.209-1.936-.418-1.936-1.595c0-1.023.891-1.738,2.112-1.738c1.034,0,1.881.506,2.222,1.188l-.704.561c-.297-.572-.836-.935-1.562-.935-.66,0-1.1.33-1.1.847c0,.539.506.638,1.309.814.99.231,2.123.429,2.123,1.683c0,1.1-1.001,1.826-2.233,1.826-1.045,0-2.09-.451-2.53-1.342Zm6.9776-6.677v4.829l2.552-2.684h1.232l-2.244,2.266L59.119,160h-1.155l-1.98-2.772-.836.847v1.925h-.99v-7.898h.99Zm8.6473,7.997c-1.045,0-1.892-.616-1.892-1.65c0-1.144.891-1.617,2.178-1.881l1.397-.286v-.242c0-.66-.363-1.034-1.133-1.034-.726,0-1.155.341-1.331.979l-.935-.242c.275-.935,1.122-1.606,2.299-1.606c1.287,0,2.079.627,2.079,1.859v2.805c0,.374.231.495.616.407v.792c-.88.11-1.386-.099-1.507-.649-.352.451-.99.748-1.771.748Zm1.683-2.057v-.99l-1.122.242c-.88.176-1.474.418-1.474,1.111c0,.561.407.891,1.034.891.847,0,1.562-.517,1.562-1.254ZM68.1443,160v-5.753h.99v.781c.33-.473.902-.891,1.716-.891c1.221,0,1.914.847,1.914,2.068v3.795h-.99v-3.531c0-.803-.341-1.408-1.199-1.408-.715,0-1.441.55-1.441,1.507v3.432h-.99Zm7.65.099c-1.045,0-1.892-.616-1.892-1.65c0-1.144.891-1.617,2.178-1.881l1.397-.286v-.242c0-.66-.363-1.034-1.133-1.034-.726,0-1.155.341-1.331.979l-.935-.242c.275-.935,1.122-1.606,2.299-1.606c1.287,0,2.079.627,2.079,1.859v2.805c0,.374.231.495.616.407v.792c-.88.11-1.386-.099-1.507-.649-.352.451-.99.748-1.771.748Zm1.683-2.057v-.99l-1.122.242c-.88.176-1.474.418-1.474,1.111c0,.561.407.891,1.034.891.847,0,1.562-.517,1.562-1.254Zm3.6561-5.94v7.898h-.99v-7.898h.99Zm3.7865,8.525c-.33.869-.781,1.419-1.782,1.419-.242,0-.363-.011-.539-.044v-.858c.187.044.308.055.473.055.429,0,.66-.154.891-.726l.275-.682-2.134-5.544h1.045l1.617,4.4l1.595-4.4h1.034l-2.475,6.38Zm2.6636-1.848l.77-.561c.308.671,1.012,1.078,1.76,1.078.671,0,1.265-.286,1.265-.913s-.55-.715-1.496-.913c-.946-.209-1.936-.418-1.936-1.595c0-1.023.891-1.738,2.112-1.738c1.034,0,1.881.506,2.222,1.188l-.704.561c-.297-.572-.836-.935-1.562-.935-.66,0-1.1.33-1.1.847c0,.539.506.638,1.309.814.99.231,2.123.429,2.123,1.683c0,1.1-1.001,1.826-2.233,1.826-1.045,0-2.09-.451-2.53-1.342Zm5.9436-5.533v-1.144h1.078v1.144h-1.078Zm1.034,1.001v5.753h-.99v-5.753h.99Zm1.0146,4.532l.77-.561c.308.671,1.012,1.078,1.76,1.078.671,0,1.265-.286,1.265-.913s-.55-.715-1.496-.913c-.946-.209-1.936-.418-1.936-1.595c0-1.023.891-1.738,2.112-1.738c1.034,0,1.881.506,2.2223,1.188l-.7043.561c-.297-.572-.836-.935-1.562-.935-.66,0-1.1.33-1.1.847c0,.539.506.638,1.309.814.99.231,2.1233.429,2.1233,1.683c0,1.1-1.0013,1.826-2.2333,1.826-1.045,0-2.09-.451-2.53-1.342Z" fill="#6b7280"/></g></g><g id="eBpIsd5GR7A55_to" transform="translate(47.7035,30.222)"><path id="eBpIsd5GR7A55" d="M2.94,7.262v3.738h-2.058v-10.052001h4.116C7.308,0.947999,8.75,2.04,8.75,4.112c0,1.526-.826,2.548-2.24,2.954L9.016,11h-2.352L4.34,7.262h-1.4Zm0-1.722h1.946c1.204,0,1.82-.518,1.82-1.414c0-.91-.616-1.428-1.82-1.428h-1.946v2.842Zm10.1701,5.614c-2.17,0-3.65397-1.554-3.65397-3.836c0-2.17,1.49797-3.822,3.58397-3.822c2.184,0,3.36,1.624,3.36,3.682v.574h-5.068c.14,1.12.826,1.792,1.792,1.792.756,0,1.358-.364,1.582-1.078l1.652.588c-.532,1.344-1.778,2.1-3.248,2.1Zm-.084-6.09c-.784,0-1.386.462-1.624,1.358h3.052c-.014-.728-.476-1.358-1.428-1.358Zm3.8196,4.69l1.218-1.246c.504.686,1.4,1.12,2.226,1.12.658,0,1.232-.224,1.232-.756c0-.56-.546-.63-1.722-.854-1.19-.238-2.506-.546-2.506-2.128c0-1.414,1.246-2.394,3.01-2.394c1.302,0,2.464.532,3.038,1.274l-1.12,1.232c-.49-.63-1.204-.98-1.974-.98-.616,0-1.022.266-1.022.672c0,.476.49.56,1.4.742c1.288.266,2.814.56,2.814,2.226c0,1.54-1.428,2.492-3.192,2.492-1.33,0-2.73-.49-3.402-1.4Zm11.7597,1.4c-.924,0-1.624-.364-2.058-.91v3.248h-1.96v-9.856h1.96v.756c.434-.532,1.134-.896,2.058-.896c2.03,0,3.206,1.736,3.206,3.822c0,2.1-1.176,3.836-3.206,3.836Zm-2.1-4.032v.406c0,1.246.7,1.946,1.638,1.946c1.106,0,1.694-.882,1.694-2.156c0-1.26-.588-2.142-1.694-2.142-.938,0-1.638.686-1.638,1.946Zm13.2802.196c0,2.296-1.484,3.836-3.612,3.836s-3.612-1.54-3.612-3.836c0-2.282,1.484-3.822,3.612-3.822s3.612,1.54,3.612,3.822Zm-5.278,0c0,1.4.644,2.212,1.666,2.212s1.652-.812,1.652-2.212c0-1.386-.63-2.198-1.652-2.198s-1.666.812-1.666,2.198ZM40.98,11v-7.364h1.96v.756c.406-.476,1.078-.896,2.016-.896c1.54,0,2.478,1.05,2.478,2.646v4.858h-1.96v-4.298c0-.826-.336-1.414-1.176-1.414-.686,0-1.358.49-1.358,1.456v4.256h-1.96Zm7.2974-1.246l1.218-1.246c.504.686,1.4,1.12,2.226,1.12.658,0,1.232-.224,1.232-.756c0-.56-.546-.63-1.722-.854-1.19-.238-2.506-.546-2.506-2.128c0-1.414,1.246-2.394,3.01-2.394c1.302,0,2.464.532,3.038,1.274l-1.12,1.232c-.49-.63-1.204-.98-1.974-.98-.616,0-1.022.266-1.022.672c0,.476.49.56,1.4.742c1.288.266,2.814.56,2.814,2.226c0,1.54-1.428,2.492-3.192,2.492-1.33,0-2.73-.49-3.402-1.4Zm10.9616,1.4c-2.17,0-3.654-1.554-3.654-3.836c0-2.17,1.498-3.822,3.584-3.822c2.184,0,3.36,1.624,3.36,3.682v.574h-5.068c.14,1.12.826,1.792,1.792,1.792.756,0,1.358-.364,1.582-1.078l1.652.588c-.532,1.344-1.778,2.1-3.248,2.1Zm-.084-6.09c-.784,0-1.386.462-1.624,1.358h3.052c-.014-.728-.476-1.358-1.428-1.358Z" transform="translate(-31.7055,-7.219999)" opacity="0" fill="#1f2937"/></g><g id="eBpIsd5GR7A56_to" transform="translate(75.514005,62.109685)"><g id="eBpIsd5GR7A56" transform="translate(-59.510994,-8.106315)" opacity="0"><path d="M7.00033,13.8333c3.22177,0,5.83337-2.6116,5.83337-5.83334s-2.6116-5.83333-5.83337-5.83333-5.83334,2.61158-5.83334,5.83333s2.61159,5.83334,5.83334,5.83334Z" fill="#8b5cf6" stroke="#8b5cf6" stroke-width="1.16667" stroke-linecap="round" stroke-linejoin="round"/><path d="M5.25,8.00004L6.41667,9.16671L8.75,6.83337" fill="none" stroke="#fff" stroke-width="1.16667" stroke-linecap="round" stroke-linejoin="round"/><path d="M22.8729,4.102h5.159v.924h-4.114v2.431h3.487v.924h-3.487v2.695h4.114v.924h-5.159v-7.898ZM32.9129,12l-1.595-2.266L29.7339,12h-1.078l2.101-3.003-1.925-2.75h1.133l1.386,2.013l1.408-2.013h1.089l-1.925,2.75L34.0349,12h-1.122Zm4.0529.121c-1.595,0-2.695-1.221-2.695-2.992c0-1.716,1.089-2.992,2.651-2.992c1.606,0,2.453,1.221,2.453,2.816v.33h-4.158c.055,1.21.748,1.98,1.749,1.98.77,0,1.32-.418,1.496-1.1l.869.308c-.352,1.023-1.221,1.65-2.365,1.65Zm-.055-5.137c-.836,0-1.463.561-1.639,1.54h3.102c-.022-.814-.462-1.54-1.463-1.54Zm4.2904,2.145c0,1.309.704,2.123,1.727,2.123.792,0,1.265-.506,1.43-1.221l.88.407c-.275.957-1.111,1.683-2.31,1.683-1.606,0-2.717-1.221-2.717-2.992c0-1.782,1.111-2.992,2.717-2.992c1.199,0,2.013.693,2.288,1.65l-.858.429c-.165-.704-.638-1.221-1.43-1.221-1.023,0-1.727.814-1.727,2.134Zm9.6859-2.882v5.753h-.99v-.792c-.33.484-.891.913-1.705.913-1.232,0-1.925-.847-1.925-2.068v-3.806h.99v3.597c0,.814.352,1.364,1.199,1.364.715,0,1.441-.539,1.441-1.496v-3.465h.99Zm1.798,4.378v-3.531h-.891v-.847h.891v-1.683h.979v1.683h1.309v.847h-1.309v3.377c0,.605.297.715.803.715.231,0,.396-.011.627-.066v.847c-.253.055-.539.088-.869.088-.979,0-1.54-.33-1.54-1.43Zm3.5402-5.379v-1.144h1.078v1.144h-1.078Zm1.034,1.001v5.753h-.99v-5.753h.99ZM61.3649,12h-.979l-2.156-5.753h1.045l1.617,4.543l1.595-4.543h1.034L61.3649,12Zm5.2708.121c-1.595,0-2.695-1.221-2.695-2.992c0-1.716,1.089-2.992,2.651-2.992c1.606,0,2.453,1.221,2.453,2.816v.33h-4.158c.055,1.21.748,1.98,1.749,1.98.77,0,1.32-.418,1.496-1.1l.869.308c-.352,1.023-1.221,1.65-2.365,1.65Zm-.055-5.137c-.836,0-1.463.561-1.639,1.54h3.102c-.022-.814-.462-1.54-1.463-1.54Zm5.3788,3.795l.77-.561c.308.671,1.012,1.078,1.76,1.078.671,0,1.265-.286,1.265-.913s-.55-.715-1.496-.913c-.946-.209-1.936-.418-1.936-1.595c0-1.023.891-1.738,2.112-1.738c1.034,0,1.881.506,2.222,1.188l-.704.561c-.297-.572-.836-.935-1.562-.935-.66,0-1.1.33-1.1.847c0,.539.506.638,1.309.814.99.231,2.123.429,2.123,1.683c0,1.1-1.001,1.826-2.233,1.826-1.045,0-2.09-.451-2.53-1.342ZM82.5121,6.247v5.753h-.99v-.792c-.33.484-.891.913-1.705.913-1.232,0-1.925-.847-1.925-2.068v-3.806h.99v3.597c0,.814.352,1.364,1.199,1.364.715,0,1.441-.539,1.441-1.496v-3.465h.99Zm2.634,2.31v3.443h-.99v-5.753h.99v.781c.308-.473.858-.891,1.661-.891.77,0,1.309.385,1.595.979.319-.473.935-.979,1.837-.979c1.188,0,1.903.847,1.903,2.068v3.795h-.99v-3.531c0-.803-.33-1.408-1.144-1.408-.66,0-1.364.561-1.364,1.496v3.443h-.99v-3.531c0-.803-.33-1.408-1.144-1.408-.66,0-1.364.561-1.364,1.496Zm9.582,0v3.443h-.99v-5.753h.99v.781c.308-.473.858-.891,1.661-.891.77,0,1.309.385,1.595.979.319-.473.935-.979,1.837-.979c1.1879,0,1.9029.847,1.9029,2.068v3.795h-.99v-3.531c0-.803-.33-1.408-1.1439-1.408-.66,0-1.364.561-1.364,1.496v3.443h-.99v-3.531c0-.803-.33-1.408-1.144-1.408-.66,0-1.364.561-1.364,1.496Zm10.0329,3.542c-1.045,0-1.892-.616-1.892-1.65c0-1.144.891-1.617,2.178-1.881l1.397-.286v-.242c0-.66-.363-1.034-1.133-1.034-.726,0-1.155.341-1.331.979l-.935-.242c.275-.935,1.122-1.606,2.299-1.606c1.287,0,2.079.627,2.079,1.859v2.805c0,.374.231.495.616.407v.792c-.88.11-1.386-.099-1.507-.649-.352.451-.99.748-1.771.748Zm1.683-2.057v-.99l-1.122.242c-.88.176-1.474.418-1.474,1.111c0,.561.407.891,1.034.891.847,0,1.562-.517,1.562-1.254Zm5.647-3.817v1.001c-.165-.033-.297-.044-.484-.044-.836,0-1.507.66-1.507,1.672v3.146h-.99v-5.753h.99v.979c.253-.583.814-1.023,1.595-1.023.154,0,.297.011.396.022Zm3.289,6.402c-.33.869-.781,1.419-1.782,1.419-.242,0-.363-.011-.539-.044v-.858c.187.044.308.055.473.055.429,0,.66-.154.891-.726l.275-.682-2.134-5.544h1.045l1.617,4.4l1.595-4.4h1.034l-2.475,6.38Z" fill="#6b7280"/></g></g><g id="eBpIsd5GR7A60_to" transform="translate(58.505655,86.093185)"><g id="eBpIsd5GR7A60" transform="translate(-42.502644,-8.089815)" opacity="0"><path d="M7.00033,13.8333c3.22177,0,5.83337-2.6116,5.83337-5.83334s-2.6116-5.83333-5.83337-5.83333-5.83334,2.61158-5.83334,5.83333s2.61159,5.83334,5.83334,5.83334Z" fill="#8b5cf6" stroke="#8b5cf6" stroke-width="1.16667" stroke-linecap="round" stroke-linejoin="round"/><path d="M5.25,8.00004L6.41667,9.16671L8.75,6.83337" fill="none" stroke="#fff" stroke-width="1.16667" stroke-linecap="round" stroke-linejoin="round"/><path d="M24.3156,8.689v3.311h-1.056v-7.898h3.014c1.672,0,2.739.781,2.739,2.288c0,1.485-1.067,2.299-2.739,2.299h-1.958Zm0-.913h1.903c1.122,0,1.749-.495,1.749-1.386s-.627-1.375-1.749-1.375h-1.903v2.761ZM32.932,6.225v1.001c-.165-.033-.297-.044-.484-.044-.836,0-1.507.66-1.507,1.672v3.146h-.99v-5.753h.99v.979c.253-.583.814-1.023,1.595-1.023.154,0,.297.011.396.022Zm5.8039,2.904c0,1.782-1.1,2.992-2.673,2.992s-2.673-1.21-2.673-2.992s1.1-2.992,2.673-2.992s2.673,1.21,2.673,2.992Zm-4.345,0c0,1.309.66,2.145,1.672,2.145s1.672-.836,1.672-2.145c0-1.32-.66-2.156-1.672-2.156s-1.672.836-1.672,2.156Zm5.56-3.883v-1.144h1.078v1.144h-1.078Zm.044,7.051v-6.05h.99v6.226c0,1.023-.638,1.54-1.617,1.54-.231,0-.374-.011-.55-.033v-.858c.121.022.22.033.385.033.572,0,.792-.275.792-.858Zm4.9416-.176c-1.595,0-2.695-1.221-2.695-2.992c0-1.716,1.089-2.992,2.651-2.992c1.606,0,2.453,1.221,2.453,2.816v.33h-4.158c.055,1.21.748,1.98,1.749,1.98.77,0,1.32-.418,1.496-1.1l.869.308c-.352,1.023-1.221,1.65-2.365,1.65Zm-.055-5.137c-.836,0-1.463.561-1.639,1.54h3.102c-.022-.814-.462-1.54-1.463-1.54Zm4.2904,2.145c0,1.309.704,2.123,1.727,2.123.792,0,1.265-.506,1.43-1.221l.88.407c-.275.957-1.111,1.683-2.31,1.683-1.606,0-2.717-1.221-2.717-2.992c0-1.782,1.111-2.992,2.717-2.992c1.199,0,2.013.693,2.288,1.65l-.858.429c-.165-.704-.638-1.221-1.43-1.221-1.023,0-1.727.814-1.727,2.134Zm5.2749,1.496v-3.531h-.891v-.847h.891v-1.683h.979v1.683h1.309v.847h-1.309v3.377c0,.605.297.715.803.715.231,0,.396-.011.627-.066v.847c-.253.055-.539.088-.869.088-.979,0-1.54-.33-1.54-1.43Zm6.0586,0v-3.531h-.891v-.847h.891v-1.683h.979v1.683h1.309v.847h-1.309v3.377c0,.605.297.715.803.715.231,0,.396-.011.627-.066v.847c-.253.055-.539.088-.869.088-.979,0-1.54-.33-1.54-1.43Zm5.851,1.496c-1.595,0-2.695-1.221-2.695-2.992c0-1.716,1.089-2.992,2.651-2.992c1.606,0,2.453,1.221,2.453,2.816v.33h-4.158c.055,1.21.748,1.98,1.749,1.98.77,0,1.32-.418,1.496-1.1l.869.308c-.352,1.023-1.221,1.65-2.365,1.65Zm-.055-5.137c-.836,0-1.463.561-1.639,1.54h3.102c-.022-.814-.462-1.54-1.463-1.54Zm5.2019,5.115c-1.045,0-1.892-.616-1.892-1.65c0-1.144.891-1.617,2.178-1.881l1.397-.286v-.242c0-.66-.363-1.034-1.133-1.034-.726,0-1.155.341-1.331.979l-.935-.242c.275-.935,1.122-1.606,2.299-1.606c1.287,0,2.079.627,2.079,1.859v2.805c0,.374.231.495.616.407v.792c-.88.11-1.386-.099-1.507-.649-.352.451-.99.748-1.771.748Zm1.683-2.057v-.99l-1.122.242c-.88.176-1.474.418-1.474,1.111c0,.561.407.891,1.034.891.847,0,1.562-.517,1.562-1.254Zm3.656-1.485v3.443h-.99v-5.753h.99v.781c.308-.473.858-.891,1.661-.891.77,0,1.309.385,1.595.979.319-.473.935-.979,1.837-.979c1.188,0,1.903.847,1.903,2.068v3.795h-.99v-3.531c0-.803-.33-1.408-1.144-1.408-.66,0-1.364.561-1.364,1.496v3.443h-.99v-3.531c0-.803-.33-1.408-1.144-1.408-.66,0-1.364.561-1.364,1.496Z" fill="#6b7280"/></g></g><g id="eBpIsd5GR7A64_to" transform="translate(59.344206,110.093185)"><g id="eBpIsd5GR7A64" transform="translate(-43.341195,-8.089815)" opacity="0"><path d="M7.00033,13.8333c3.22177,0,5.83337-2.6116,5.83337-5.83334s-2.6116-5.83333-5.83337-5.83333-5.83334,2.61158-5.83334,5.83333s2.61159,5.83334,5.83334,5.83334Z" fill="#8b5cf6" stroke="#8b5cf6" stroke-width="1.16667" stroke-linecap="round" stroke-linejoin="round"/><path d="M5.25,8.00004L6.41667,9.16671L8.75,6.83337" fill="none" stroke="#fff" stroke-width="1.16667" stroke-linecap="round" stroke-linejoin="round"/><path d="M24.01,8.689v3.311h-1.056v-7.898h3.014c1.672,0,2.739.781,2.739,2.288c0,1.485-1.067,2.299-2.739,2.299h-1.958Zm0-.913h1.903c1.122,0,1.749-.495,1.749-1.386s-.627-1.375-1.749-1.375h-1.903v2.761Zm7.0119,4.323c-1.045,0-1.892-.616-1.892-1.65c0-1.144.891-1.617,2.178-1.881l1.397-.286v-.242c0-.66-.363-1.034-1.133-1.034-.726,0-1.155.341-1.331.979l-.935-.242c.275-.935,1.122-1.606,2.299-1.606c1.287,0,2.079.627,2.079,1.859v2.805c0,.374.231.495.616.407v.792c-.88.11-1.386-.099-1.507-.649-.352.451-.99.748-1.771.748Zm1.683-2.057v-.99l-1.122.242c-.88.176-1.474.418-1.474,1.111c0,.561.407.891,1.034.891.847,0,1.562-.517,1.562-1.254Zm2.028.737l.77-.561c.308.671,1.012,1.078,1.76,1.078.671,0,1.265-.286,1.265-.913s-.55-.715-1.496-.913c-.946-.209-1.936-.418-1.936-1.595c0-1.023.891-1.738,2.112-1.738c1.034,0,1.881.506,2.222,1.188l-.704.561c-.297-.572-.836-.935-1.562-.935-.66,0-1.1.33-1.1.847c0,.539.506.638,1.309.814.99.231,2.123.429,2.123,1.683c0,1.1-1.001,1.826-2.233,1.826-1.045,0-2.09-.451-2.53-1.342Zm6.1416-.154v-3.531h-.891v-.847h.891v-1.683h.979v1.683h1.309v.847h-1.309v3.377c0,.605.297.715.803.715.231,0,.396-.011.627-.066v.847c-.253.055-.539.088-.869.088-.979,0-1.54-.33-1.54-1.43Zm8.6766,1.496c-.803,0-1.441-.385-1.782-.957v2.816h-.99v-7.733h.99v.836c.341-.561.979-.946,1.782-.946c1.595,0,2.508,1.353,2.508,2.992c0,1.628-.913,2.992-2.508,2.992Zm-1.804-3.19v.407c0,1.32.814,1.914,1.628,1.914c1.078,0,1.683-.891,1.683-2.123c0-1.243-.605-2.123-1.683-2.123-.814,0-1.628.583-1.628,1.925Zm8.5443-2.706v1.001c-.165-.033-.297-.044-.484-.044-.836,0-1.507.66-1.507,1.672v3.146h-.99v-5.753h.99v.979c.253-.583.814-1.023,1.595-1.023.154,0,.297.011.396.022Zm5.8039,2.904c0,1.782-1.1,2.992-2.673,2.992s-2.673-1.21-2.673-2.992s1.1-2.992,2.673-2.992s2.673,1.21,2.673,2.992Zm-4.345,0c0,1.309.66,2.145,1.672,2.145s1.672-.836,1.672-2.145c0-1.32-.66-2.156-1.672-2.156s-1.672.836-1.672,2.156Zm5.56-3.883v-1.144h1.078v1.144h-1.078Zm.044,7.051v-6.05h.99v6.226c0,1.023-.638,1.54-1.617,1.54-.231,0-.374-.011-.55-.033v-.858c.121.022.22.033.385.033.572,0,.792-.275.792-.858Zm4.9416-.176c-1.595,0-2.695-1.221-2.695-2.992c0-1.716,1.089-2.992,2.651-2.992c1.606,0,2.453,1.221,2.453,2.816v.33h-4.158c.055,1.21.748,1.98,1.749,1.98.77,0,1.32-.418,1.496-1.1l.869.308c-.352,1.023-1.221,1.65-2.365,1.65Zm-.055-5.137c-.836,0-1.463.561-1.639,1.54h3.102c-.022-.814-.462-1.54-1.463-1.54Zm4.2904,2.145c0,1.309.704,2.123,1.727,2.123.792,0,1.265-.506,1.43-1.221l.88.407c-.275.957-1.111,1.683-2.31,1.683-1.606,0-2.717-1.221-2.717-2.992c0-1.782,1.111-2.992,2.717-2.992c1.199,0,2.013.693,2.288,1.65l-.858.429c-.165-.704-.638-1.221-1.43-1.221-1.023,0-1.727.814-1.727,2.134Zm5.2748,1.496v-3.531h-.891v-.847h.891v-1.683h.979v1.683h1.309v.847h-1.309v3.377c0,.605.297.715.803.715.231,0,.396-.011.627-.066v.847c-.253.055-.539.088-.869.088-.979,0-1.54-.33-1.54-1.43Zm2.9463.154l.77-.561c.308.671,1.012,1.078,1.76,1.078.671,0,1.265-.286,1.265-.913s-.55-.715-1.496-.913c-.946-.209-1.936-.418-1.936-1.595c0-1.023.891-1.738,2.112-1.738c1.034,0,1.881.506,2.222,1.188l-.704.561c-.297-.572-.836-.935-1.562-.935-.66,0-1.1.33-1.1.847c0,.539.506.638,1.309.814.99.231,2.123.429,2.123,1.683c0,1.1-1.001,1.826-2.233,1.826-1.045,0-2.09-.451-2.53-1.342Z" fill="#6b7280"/></g></g><g id="eBpIsd5GR7A68_to" transform="translate(44.559307,134.137185)"><g id="eBpIsd5GR7A68" transform="translate(-28.556296,-8.133815)" opacity="0"><path d="M7.00033,13.8333c3.22177,0,5.83337-2.6116,5.83337-5.83334s-2.6116-5.83333-5.83337-5.83333-5.83334,2.61158-5.83334,5.83333s2.61159,5.83334,5.83334,5.83334Z" fill="#8b5cf6" stroke="#8b5cf6" stroke-width="1.16667" stroke-linecap="round" stroke-linejoin="round"/><path d="M5.25,8.00004L6.41667,9.16671L8.75,6.83337" fill="none" stroke="#fff" stroke-width="1.16667" stroke-linecap="round" stroke-linejoin="round"/><path d="M24.1569,8.689v3.311h-1.056v-7.898h3.014c1.672,0,2.739.781,2.739,2.288c0,1.485-1.067,2.299-2.739,2.299h-1.958Zm0-.913h1.903c1.122,0,1.749-.495,1.749-1.386s-.627-1.375-1.749-1.375h-1.903v2.761Zm8.6164-1.551v1.001c-.165-.033-.297-.044-.484-.044-.836,0-1.507.66-1.507,1.672v3.146h-.99v-5.753h.99v.979c.253-.583.814-1.023,1.595-1.023.154,0,.297.011.396.022Zm1.0463-.979v-1.144h1.078v1.144h-1.078Zm1.034,1.001v5.753h-.99v-5.753h.99Zm2.2466,2.882c0,1.309.704,2.123,1.727,2.123.792,0,1.265-.506,1.43-1.221l.88.407c-.275.957-1.111,1.683-2.31,1.683-1.606,0-2.717-1.221-2.717-2.992c0-1.782,1.111-2.992,2.717-2.992c1.199,0,2.013.693,2.288,1.65l-.858.429c-.165-.704-.638-1.221-1.43-1.221-1.023,0-1.727.814-1.727,2.134ZM42.177,5.246v-1.144h1.078v1.144h-1.078Zm1.034,1.001v5.753h-.99v-5.753h.99ZM44.8636,12v-5.753h.99v.781c.33-.473.902-.891,1.716-.891c1.221,0,1.914.847,1.914,2.068v3.795h-.99v-3.531c0-.803-.341-1.408-1.199-1.408-.715,0-1.441.55-1.441,1.507v3.432h-.99Zm11.082-.517c0,1.683-1.111,2.618-2.673,2.618-1.265,0-2.189-.583-2.508-1.639l.924-.352c.187.737.781,1.166,1.584,1.166c1.012,0,1.683-.517,1.683-1.716v-.649c-.308.561-.957.957-1.76.957-1.573,0-2.497-1.298-2.497-2.871c0-1.562.924-2.86,2.497-2.86.792,0,1.452.396,1.76.957v-.847h.99v5.236Zm-.979-2.574c0-1.287-.77-1.903-1.595-1.903-1.045,0-1.683.781-1.683,1.991s.638,2.002,1.683,2.002c.825,0,1.595-.616,1.595-1.881v-.209Z" fill="#6b7280"/></g></g><g id="eBpIsd5GR7A72_to" transform="translate(56.760954,158.076685)"><g id="eBpIsd5GR7A72" transform="translate(-40.757943,-8.073315)" opacity="0"><path d="M7.00033,13.8333c3.22177,0,5.83337-2.6116,5.83337-5.83334s-2.6116-5.83333-5.83337-5.83333-5.83334,2.61158-5.83334,5.83333s2.61159,5.83334,5.83334,5.83334Z" fill="#8b5cf6" stroke="#8b5cf6" stroke-width="1.16667" stroke-linecap="round" stroke-linejoin="round"/><path d="M5.25,8.00004L6.41667,9.16671L8.75,6.83337" fill="none" stroke="#fff" stroke-width="1.16667" stroke-linecap="round" stroke-linejoin="round"/><path d="M23.7067,8.051c0,1.87,1.034,3.135,2.497,3.135c1.023,0,1.76-.594,2.046-1.595l1.001.33c-.462,1.364-1.54,2.2-3.047,2.2-2.046,0-3.553-1.661-3.553-4.07s1.507-4.07,3.553-4.07c1.507,0,2.585.836,3.047,2.2l-1.001.33c-.286-1.001-1.023-1.595-2.046-1.595-1.463,0-2.497,1.265-2.497,3.135ZM35.2696,9.129c0,1.782-1.1,2.992-2.673,2.992s-2.673-1.21-2.673-2.992s1.1-2.992,2.673-2.992s2.673,1.21,2.673,2.992Zm-4.345,0c0,1.309.66,2.145,1.672,2.145s1.672-.836,1.672-2.145c0-1.32-.66-2.156-1.672-2.156s-1.672.836-1.672,2.156Zm6.594-.572v3.443h-.99v-5.753h.99v.781c.308-.473.858-.891,1.661-.891.77,0,1.309.385,1.595.979.319-.473.935-.979,1.837-.979c1.188,0,1.903.847,1.903,2.068v3.795h-.99v-3.531c0-.803-.33-1.408-1.144-1.408-.66,0-1.364.561-1.364,1.496v3.443h-.99v-3.531c0-.803-.33-1.408-1.144-1.408-.66,0-1.364.561-1.364,1.496Zm11.364,3.564c-.803,0-1.441-.385-1.782-.957v2.816h-.99v-7.733h.99v.836c.341-.561.979-.946,1.782-.946c1.595,0,2.508,1.353,2.508,2.992c0,1.628-.913,2.992-2.508,2.992Zm-1.804-3.19v.407c0,1.32.814,1.914,1.628,1.914c1.078,0,1.683-.891,1.683-2.123c0-1.243-.605-2.123-1.683-2.123-.814,0-1.628.583-1.628,1.925Zm6.5533-4.829v7.898h-.99v-7.898h.99Zm1.6086,1.144v-1.144h1.078v1.144h-1.078Zm1.034,1.001v5.753h-.99v-5.753h.99Zm3.0936,5.852c-1.045,0-1.892-.616-1.892-1.65c0-1.144.891-1.617,2.178-1.881l1.397-.286v-.242c0-.66-.363-1.034-1.133-1.034-.726,0-1.155.341-1.331.979l-.935-.242c.275-.935,1.122-1.606,2.299-1.606c1.287,0,2.079.627,2.079,1.859v2.805c0,.374.231.495.616.407v.792c-.88.11-1.386-.099-1.507-.649-.352.451-.99.748-1.771.748Zm1.683-2.057v-.99l-1.122.242c-.88.176-1.474.418-1.474,1.111c0,.561.407.891,1.034.891.847,0,1.562-.517,1.562-1.254ZM63.7171,12v-5.753h.99v.781c.33-.473.902-.891,1.716-.891c1.221,0,1.914.847,1.914,2.068v3.795h-.99v-3.531c0-.803-.341-1.408-1.199-1.408-.715,0-1.441.55-1.441,1.507v3.432h-.99Zm6.803-2.871c0,1.309.704,2.123,1.727,2.123.792,0,1.265-.506,1.43-1.221l.88.407c-.275.957-1.111,1.683-2.31,1.683-1.606,0-2.717-1.221-2.717-2.992c0-1.782,1.111-2.992,2.717-2.992c1.199,0,2.013.693,2.288,1.65l-.858.429c-.165-.704-.638-1.221-1.43-1.221-1.023,0-1.727.814-1.727,2.134Zm7.4198,2.992c-1.595,0-2.695-1.221-2.695-2.992c0-1.716,1.089-2.992,2.651-2.992c1.606,0,2.453,1.221,2.453,2.816v.33h-4.158c.055,1.21.748,1.98,1.749,1.98.77,0,1.32-.418,1.496-1.1l.869.308c-.352,1.023-1.221,1.65-2.365,1.65Zm-.055-5.137c-.836,0-1.463.561-1.639,1.54h3.102c-.022-.814-.462-1.54-1.463-1.54Z" fill="#6b7280"/></g></g><g id="eBpIsd5GR7A76_ts" transform="translate(134,26) scale(0.8,0.8)"><g id="eBpIsd5GR7A76" transform="translate(-10,-10)" opacity="0"><rect width="20" height="20" rx="4" ry="4" fill="#f3f4f6"/><path d="M14.082,5.83337v2.5h-2.5" fill="none" stroke="#6b7280" stroke-width="0.833333" stroke-linecap="round" stroke-linejoin="round"/><path d="M6.58203,10c.00066-.72362.21067-1.43159.60469-2.03852s.95523-1.08691,1.61594-1.38202s1.39264-.39277,2.10764-.28118s1.3824.42764,1.9217.91006l1.25,1.125" fill="none" stroke="#6b7280" stroke-width="0.833333" stroke-linecap="round" stroke-linejoin="round"/><path d="M6.58203,14.1666v-2.5h2.5" fill="none" stroke="#6b7280" stroke-width="0.833333" stroke-linecap="round" stroke-linejoin="round"/><path d="M14.082,10c-.0006.7236-.2106,1.4316-.6047,2.0385s-.9552,1.0869-1.6159,1.382-1.3927.3928-2.10764.2812-1.38238-.4276-1.92173-.91l-1.25-1.125" fill="none" stroke="#6b7280" stroke-width="0.833333" stroke-linecap="round" stroke-linejoin="round"/></g></g></svg>
